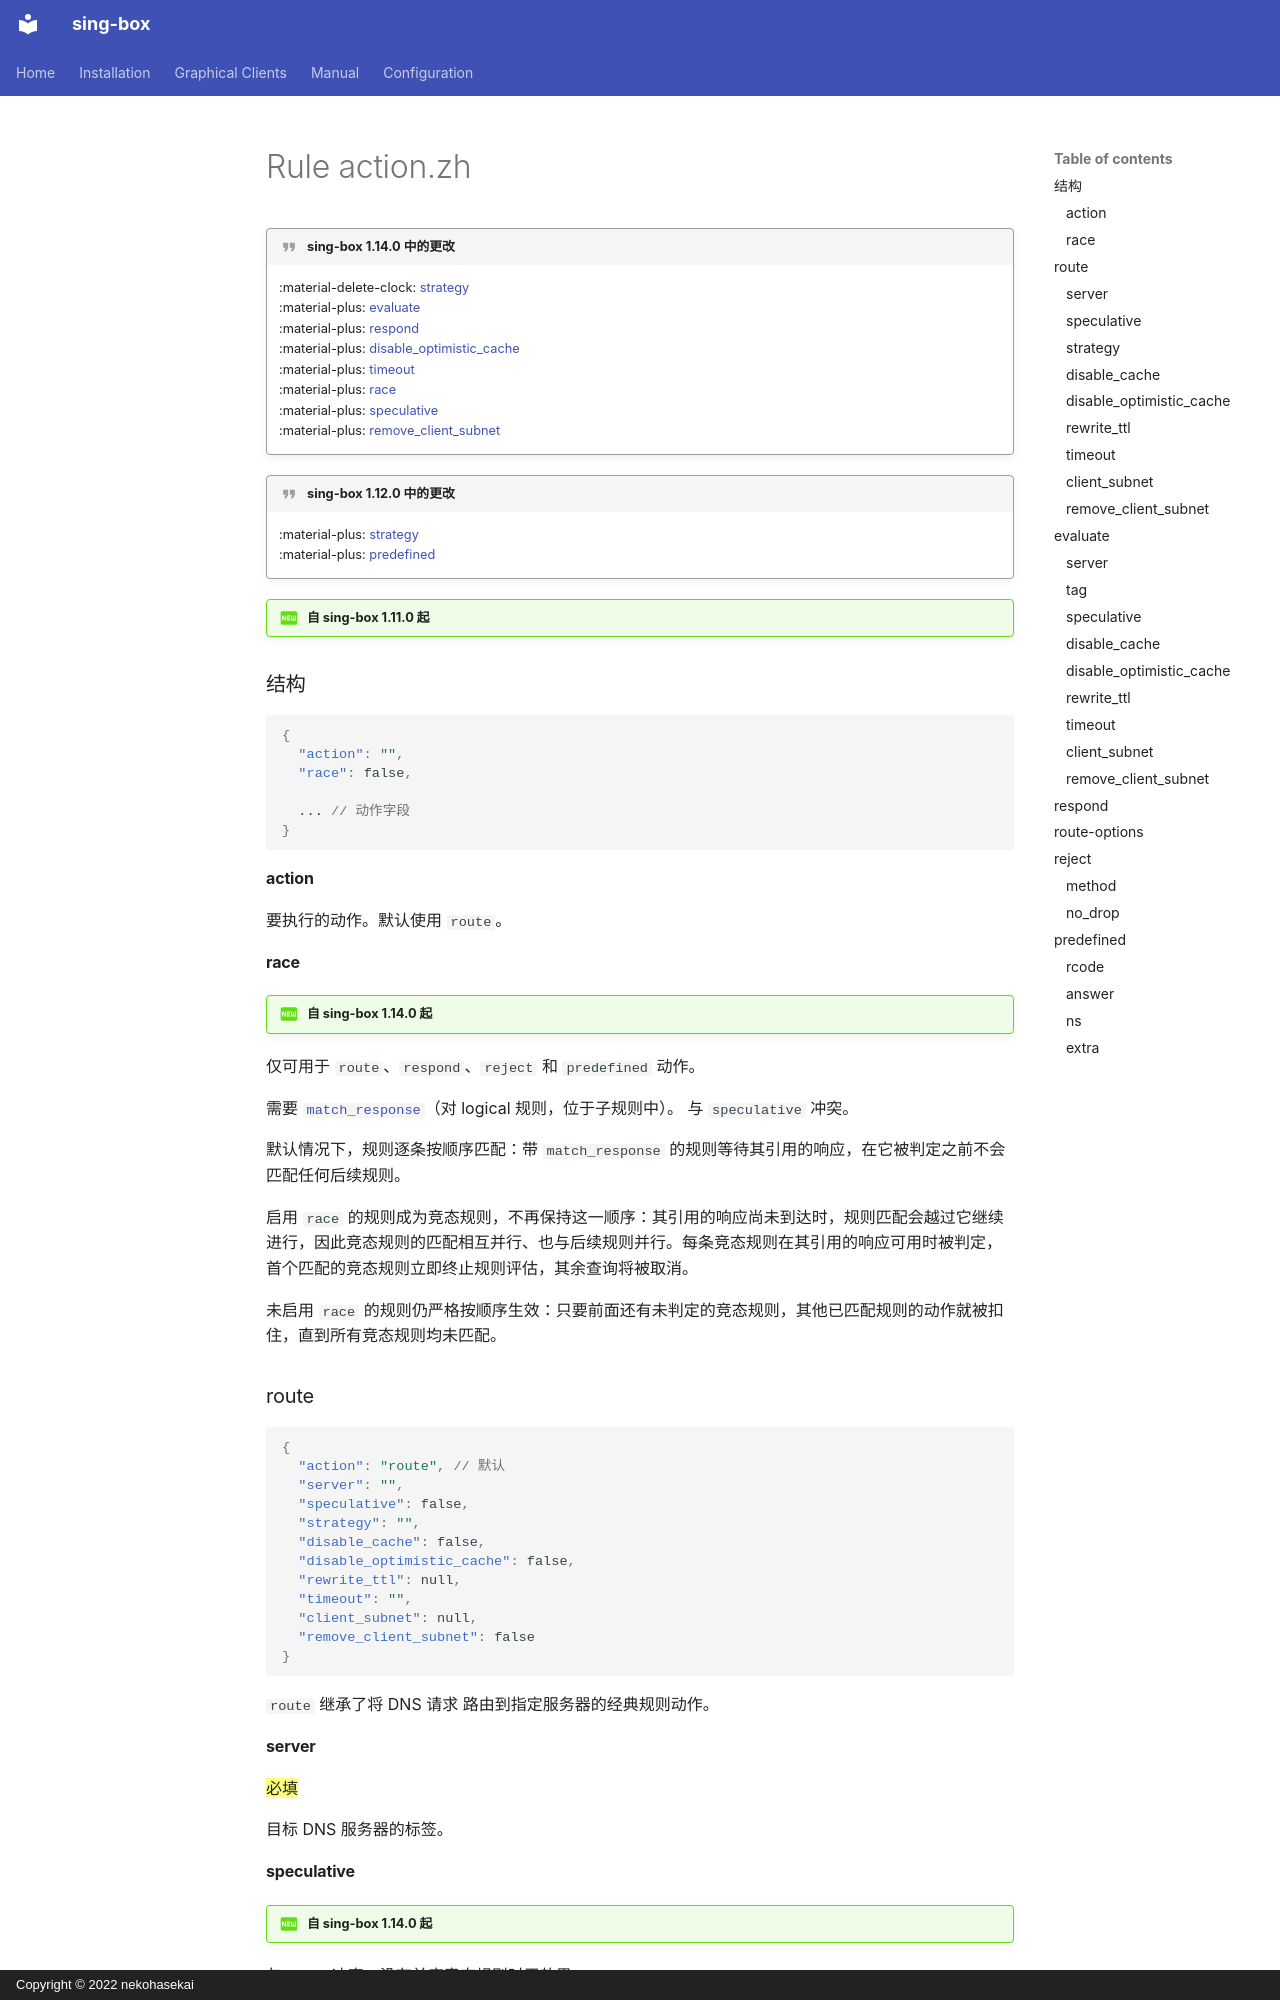

repository: SagerNet/sing-box · page: configuration/dns/rule_action.zh/index.html · generator: mkdocs · copyright: Copyright © 2022 nekohasekai

---
icon: material/new-box
---

!!! quote "sing-box 1.14.0 中的更改"

    :material-delete-clock: [strategy](#strategy)  
    :material-plus: [evaluate](#evaluate)  
    :material-plus: [respond](#respond)  
    :material-plus: [disable_optimistic_cache](#disable_optimistic_cache)  
    :material-plus: [timeout](#timeout)  
    :material-plus: [race](#race)  
    :material-plus: [speculative](#speculative)  
    :material-plus: [remove_client_subnet](#remove_client_subnet)

!!! quote "sing-box 1.12.0 中的更改"

    :material-plus: [strategy](#strategy)  
    :material-plus: [predefined](#predefined)

!!! question "自 sing-box 1.11.0 起"

### 结构

```json
{
  "action": "",
  "race": false,

  ... // 动作字段
}
```

#### action

要执行的动作。默认使用 `route`。

#### race

!!! question "自 sing-box 1.14.0 起"

仅可用于 `route`、`respond`、`reject` 和 `predefined` 动作。

需要 [`match_response`](/zh/configuration/dns/rule/#match_response)（对 logical 规则，位于子规则中）。
与 `speculative` 冲突。

默认情况下，规则逐条按顺序匹配：带 `match_response` 的规则等待其引用的响应，在它被判定之前不会匹配任何后续规则。

启用 `race` 的规则成为竞态规则，不再保持这一顺序：其引用的响应尚未到达时，规则匹配会越过它继续进行，因此竞态规则的匹配相互并行、也与后续规则并行。每条竞态规则在其引用的响应可用时被判定，首个匹配的竞态规则立即终止规则评估，其余查询将被取消。

未启用 `race` 的规则仍严格按顺序生效：只要前面还有未判定的竞态规则，其他已匹配规则的动作就被扣住，直到所有竞态规则均未匹配。
